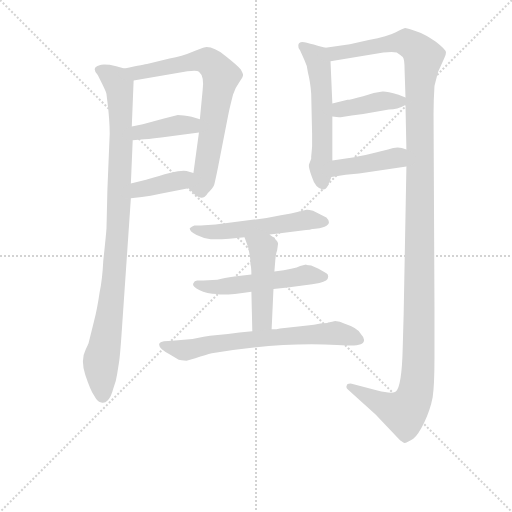
t = 0.00 s
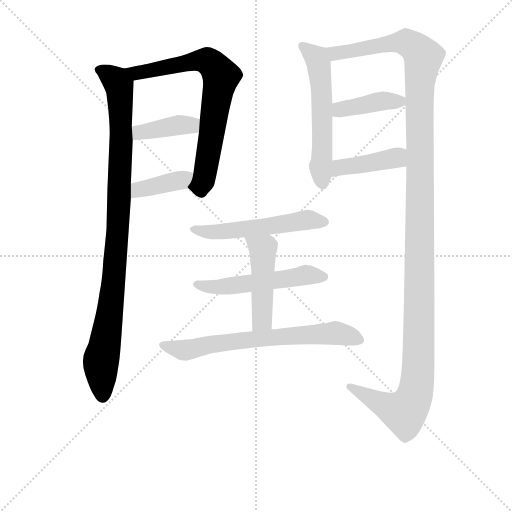
t = 1.94 s
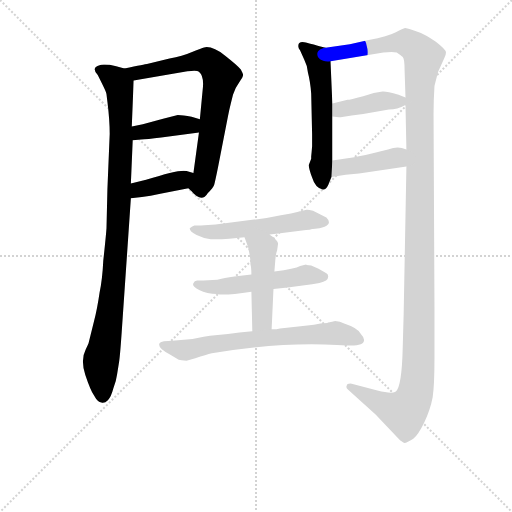
t = 3.88 s
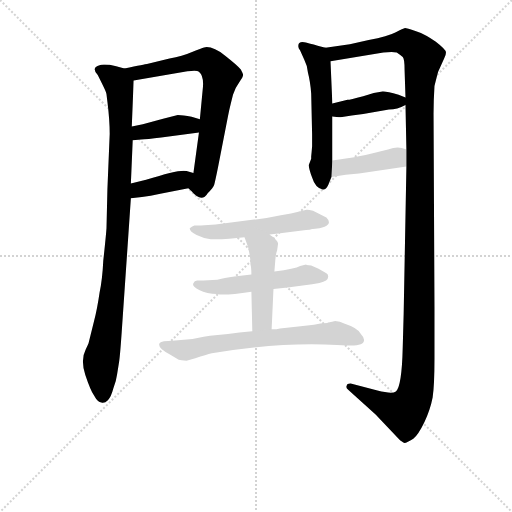
t = 5.81 s
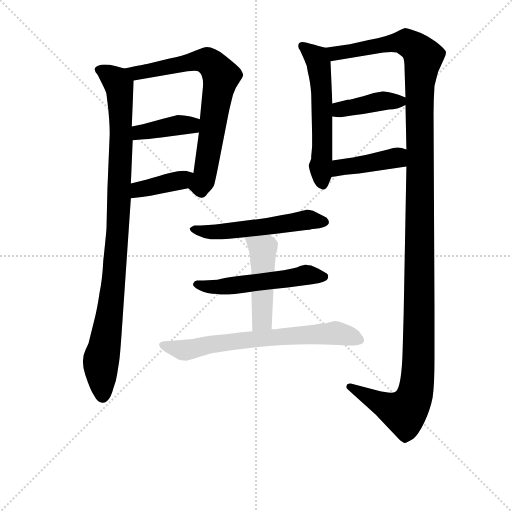
t = 7.75 s
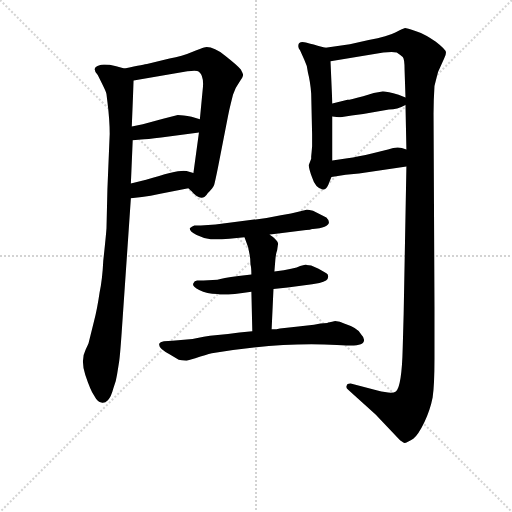
t = 9.69 s

The animated SVG that drew these frames (rendered in a browser with its animation timeline set to each time). Animation: 12 CSS @keyframes rules; one cycle of 9.69 s.

<svg version="1.1" viewBox="0 0 1024 1024" xmlns="http://www.w3.org/2000/svg">
  <g stroke="lightgray" stroke-dasharray="1,1" stroke-width="1" transform="scale(4, 4)">
    <line x1="0" y1="0" x2="256" y2="256"></line>
    <line x1="256" y1="0" x2="0" y2="256"></line>
    <line x1="128" y1="0" x2="128" y2="256"></line>
    <line x1="0" y1="128" x2="256" y2="128"></line>
  </g>
<g transform="scale(0.92, -0.92) translate(60, -900)">
   <style type="text/css">
    @keyframes keyframes0 {
      from {
       stroke: blue;
       stroke-dashoffset: 987;
       stroke-width: 128;
       }
       76% {
       animation-timing-function: step-end;
       stroke: blue;
       stroke-dashoffset: 0;
       stroke-width: 128;
       }
       to {
       stroke: black;
       stroke-width: 1024;
       }
       }
       #make-me-a-hanzi-animation-0 {
         animation: keyframes0 1.053223s both;
         animation-delay: 0.000000s;
         animation-timing-function: linear;
       }
    @keyframes keyframes1 {
      from {
       stroke: blue;
       stroke-dashoffset: 736;
       stroke-width: 128;
       }
       71% {
       animation-timing-function: step-end;
       stroke: blue;
       stroke-dashoffset: 0;
       stroke-width: 128;
       }
       to {
       stroke: black;
       stroke-width: 1024;
       }
       }
       #make-me-a-hanzi-animation-1 {
         animation: keyframes1 0.848958s both;
         animation-delay: 1.053223s;
         animation-timing-function: linear;
       }
    @keyframes keyframes2 {
      from {
       stroke: blue;
       stroke-dashoffset: 396;
       stroke-width: 128;
       }
       56% {
       animation-timing-function: step-end;
       stroke: blue;
       stroke-dashoffset: 0;
       stroke-width: 128;
       }
       to {
       stroke: black;
       stroke-width: 1024;
       }
       }
       #make-me-a-hanzi-animation-2 {
         animation: keyframes2 0.572266s both;
         animation-delay: 1.902181s;
         animation-timing-function: linear;
       }
    @keyframes keyframes3 {
      from {
       stroke: blue;
       stroke-dashoffset: 391;
       stroke-width: 128;
       }
       56% {
       animation-timing-function: step-end;
       stroke: blue;
       stroke-dashoffset: 0;
       stroke-width: 128;
       }
       to {
       stroke: black;
       stroke-width: 1024;
       }
       }
       #make-me-a-hanzi-animation-3 {
         animation: keyframes3 0.568197s both;
         animation-delay: 2.474447s;
         animation-timing-function: linear;
       }
    @keyframes keyframes4 {
      from {
       stroke: blue;
       stroke-dashoffset: 568;
       stroke-width: 128;
       }
       65% {
       animation-timing-function: step-end;
       stroke: blue;
       stroke-dashoffset: 0;
       stroke-width: 128;
       }
       to {
       stroke: black;
       stroke-width: 1024;
       }
       }
       #make-me-a-hanzi-animation-4 {
         animation: keyframes4 0.712240s both;
         animation-delay: 3.042643s;
         animation-timing-function: linear;
       }
    @keyframes keyframes5 {
      from {
       stroke: blue;
       stroke-dashoffset: 1385;
       stroke-width: 128;
       }
       82% {
       animation-timing-function: step-end;
       stroke: blue;
       stroke-dashoffset: 0;
       stroke-width: 128;
       }
       to {
       stroke: black;
       stroke-width: 1024;
       }
       }
       #make-me-a-hanzi-animation-5 {
         animation: keyframes5 1.377116s both;
         animation-delay: 3.754883s;
         animation-timing-function: linear;
       }
    @keyframes keyframes6 {
      from {
       stroke: blue;
       stroke-dashoffset: 406;
       stroke-width: 128;
       }
       57% {
       animation-timing-function: step-end;
       stroke: blue;
       stroke-dashoffset: 0;
       stroke-width: 128;
       }
       to {
       stroke: black;
       stroke-width: 1024;
       }
       }
       #make-me-a-hanzi-animation-6 {
         animation: keyframes6 0.580404s both;
         animation-delay: 5.131999s;
         animation-timing-function: linear;
       }
    @keyframes keyframes7 {
      from {
       stroke: blue;
       stroke-dashoffset: 417;
       stroke-width: 128;
       }
       58% {
       animation-timing-function: step-end;
       stroke: blue;
       stroke-dashoffset: 0;
       stroke-width: 128;
       }
       to {
       stroke: black;
       stroke-width: 1024;
       }
       }
       #make-me-a-hanzi-animation-7 {
         animation: keyframes7 0.589355s both;
         animation-delay: 5.712402s;
         animation-timing-function: linear;
       }
    @keyframes keyframes8 {
      from {
       stroke: blue;
       stroke-dashoffset: 543;
       stroke-width: 128;
       }
       64% {
       animation-timing-function: step-end;
       stroke: blue;
       stroke-dashoffset: 0;
       stroke-width: 128;
       }
       to {
       stroke: black;
       stroke-width: 1024;
       }
       }
       #make-me-a-hanzi-animation-8 {
         animation: keyframes8 0.691895s both;
         animation-delay: 6.301758s;
         animation-timing-function: linear;
       }
    @keyframes keyframes9 {
      from {
       stroke: blue;
       stroke-dashoffset: 534;
       stroke-width: 128;
       }
       63% {
       animation-timing-function: step-end;
       stroke: blue;
       stroke-dashoffset: 0;
       stroke-width: 128;
       }
       to {
       stroke: black;
       stroke-width: 1024;
       }
       }
       #make-me-a-hanzi-animation-9 {
         animation: keyframes9 0.684570s both;
         animation-delay: 6.993652s;
         animation-timing-function: linear;
       }
    @keyframes keyframes10 {
      from {
       stroke: blue;
       stroke-dashoffset: 471;
       stroke-width: 128;
       }
       61% {
       animation-timing-function: step-end;
       stroke: blue;
       stroke-dashoffset: 0;
       stroke-width: 128;
       }
       to {
       stroke: black;
       stroke-width: 1024;
       }
       }
       #make-me-a-hanzi-animation-10 {
         animation: keyframes10 0.633301s both;
         animation-delay: 7.678223s;
         animation-timing-function: linear;
       }
    @keyframes keyframes11 {
      from {
       stroke: blue;
       stroke-dashoffset: 686;
       stroke-width: 128;
       }
       69% {
       animation-timing-function: step-end;
       stroke: blue;
       stroke-dashoffset: 0;
       stroke-width: 128;
       }
       to {
       stroke: black;
       stroke-width: 1024;
       }
       }
       #make-me-a-hanzi-animation-11 {
         animation: keyframes11 0.808268s both;
         animation-delay: 8.311523s;
         animation-timing-function: linear;
       }
</style>
<path d="M 171.5 404.0 Q 170.5 389.0 164.5 333.0 Q 162.5 292.0 156.5 264.0 Q 151.5 229.0 144.5 202.0 L 132.5 154.0 Q 130.5 149.0 126.5 141.0 Q 114.5 118.0 125.5 85.0 Q 136.5 52.0 144.5 40.0 Q 152.5 25.0 160.5 25.0 Q 167.5 23.0 174.5 30.0 Q 181.5 37.0 186.5 56.0 Q 192.5 71.0 194.5 86.0 L 198.5 111.0 Q 200.5 120.0 204.5 177.0 L 224.5 469.0 L 224.5 501.0 L 228.5 595.0 L 226.5 625.0 L 230.5 725.0 C 231.5 745.0 231.5 745.0 210.5 751.0 L 192.5 756.0 L 178.5 759.0 Q 160.5 761.0 156.5 758.0 Q 137.5 753.0 152.5 737.0 L 162.5 717.0 Q 171.5 699.0 171.5 695.0 L 173.5 679.0 Q 178.5 639.0 178.5 609.0 L 173.5 488.0 L 171.5 404.0 Z" fill="lightgray"></path> 
<path d="M 349.5 491.0 L 356.5 484.0 Q 378.5 458.0 391.5 480.0 Q 403.5 492.0 405.5 498.0 Q 407.5 504.0 414.5 539.0 L 435.5 647.0 Q 438.5 662.0 441.5 674.0 L 446.5 694.0 Q 451.5 710.0 460.5 722.0 Q 468.5 733.0 468.5 737.0 Q 468.5 740.0 463.5 749.0 Q 457.5 757.0 429.5 779.0 Q 401.5 801.0 383.5 797.0 Q 378.5 796.0 357.5 787.0 Q 336.5 778.0 308.5 773.0 L 259.5 761.0 Q 256.5 761.0 210.5 751.0 C 181.5 745.0 200.5 720.0 230.5 725.0 L 347.5 745.0 Q 368.5 748.0 372.5 744.0 Q 384.5 734.0 380.5 704.0 L 374.5 641.0 L 372.5 612.0 L 360.5 524.0 C 356.5 494.0 343.5 497.0 349.5 491.0 Z" fill="lightgray"></path> 
<path d="M 228.5 595.0 L 246.5 597.0 Q 258.5 597.0 290.5 601.0 L 372.5 612.0 C 402.5 616.0 403.5 633.0 374.5 641.0 L 356.5 646.0 Q 337.5 650.0 326.5 650.0 L 294.5 642.0 L 250.5 630.0 L 226.5 625.0 C 197.5 619.0 198.5 592.0 228.5 595.0 Z" fill="lightgray"></path> 
<path d="M 224.5 469.0 L 248.5 472.0 Q 266.5 474.0 288.5 479.0 L 349.5 491.0 C 378.5 497.0 389.5 516.0 360.5 524.0 L 345.5 528.0 Q 332.5 533.0 257.5 509.0 L 224.5 501.0 C 195.5 494.0 194.5 465.0 224.5 469.0 Z" fill="lightgray"></path> 
<path d="M 617.5 570.0 L 616.5 560.0 L 616.5 555.0 L 611.5 542.0 Q 610.5 536.0 618.5 514.0 Q 625.5 491.0 641.5 488.0 Q 648.5 487.0 653.5 498.0 L 660.5 515.0 L 662.5 551.0 L 662.5 647.0 L 662.5 675.0 L 658.5 767.0 C 657.5 793.0 657.5 793.0 647.5 796.0 L 632.5 800.0 Q 620.5 804.0 614.5 805.0 Q 588.5 814.0 588.5 801.0 Q 587.5 797.0 592.5 790.0 L 601.5 770.0 Q 607.5 759.0 609.5 742.0 Q 614.5 723.0 616.5 697.0 L 618.5 608.0 L 618.5 582.0 L 617.5 570.0 Z" fill="lightgray"></path> 
<path d="M 823.5 538.0 L 817.5 217.0 L 815.5 145.0 Q 813.5 59.0 800.5 49.0 Q 792.5 43.0 760.5 51.0 L 704.5 66.0 Q 694.5 67.0 693.5 61.0 Q 691.5 56.0 697.5 52.0 L 756.5 -1.0 L 806.5 -54.0 Q 814.5 -62.0 819.5 -63.0 Q 824.5 -63.0 838.5 -54.0 Q 849.5 -45.0 862.5 -18.0 Q 875.5 10.0 880.5 36.0 Q 884.5 62.0 884.5 120.0 L 884.5 232.0 L 882.5 652.0 Q 882.5 681.0 884.5 713.0 Q 890.5 737.0 892.5 744.0 L 905.5 773.0 Q 909.5 780.0 909.5 786.0 Q 909.5 792.0 887.5 809.0 Q 865.5 825.0 844.5 832.0 Q 823.5 839.0 820.5 839.0 Q 816.5 838.0 800.5 830.0 Q 783.5 821.0 741.5 813.0 L 700.5 804.0 L 647.5 796.0 C 617.5 792.0 628.5 762.0 658.5 767.0 L 773.5 786.0 Q 794.5 788.0 802.5 786.0 Q 811.5 780.0 815.5 776.0 Q 819.5 772.0 819.5 749.0 L 821.5 688.0 L 821.5 672.0 L 823.5 575.0 L 823.5 538.0 Z" fill="lightgray"></path> 
<path d="M 704.5 649.0 L 729.5 652.0 L 785.5 662.0 Q 803.5 662.0 821.5 672.0 C 838.5 681.0 838.5 681.0 821.5 688.0 L 806.5 694.0 Q 778.5 702.0 771.5 701.0 L 752.5 698.0 L 729.5 691.0 Q 700.5 683.0 695.5 683.0 L 662.5 675.0 C 633.5 668.0 632.5 651.0 662.5 647.0 L 676.5 645.0 L 680.5 645.0 L 704.5 649.0 Z" fill="lightgray"></path> 
<path d="M 660.5 515.0 L 691.5 520.0 L 720.5 523.0 L 823.5 538.0 C 853.5 542.0 852.5 566.0 823.5 575.0 L 813.5 578.0 Q 802.5 582.0 783.5 575.0 L 750.5 567.0 Q 717.5 559.0 695.5 556.0 L 662.5 551.0 C 632.5 547.0 630.5 510.0 660.5 515.0 Z" fill="lightgray"></path> 
<path d="M 605.5 400.0 Q 614.5 400.0 618.5 402.0 L 620.5 402.0 L 634.5 404.0 Q 647.5 406.0 653.0 412.0 Q 658.5 418.0 649.5 427.0 L 620.5 442.0 Q 608.5 445.0 606.5 444.0 Q 566.5 434.0 550.5 432.0 L 519.5 426.0 L 408.5 412.0 L 376.5 410.0 L 362.5 410.0 Q 356.5 408.0 352.5 404.0 Q 351.5 397.0 367.5 389.0 Q 383.5 381.0 398.0 380.0 Q 412.5 379.0 438.5 381.0 L 471.5 384.0 L 526.5 390.0 L 540.5 392.0 L 605.5 400.0 Z" fill="lightgray"></path> 
<path d="M 486.5 303.0 L 458.5 300.0 Q 422.5 295.0 412.5 292.0 L 382.5 290.0 L 368.5 290.0 Q 362.5 290.0 360.5 284.0 Q 356.5 278.0 373.0 269.5 Q 389.5 261.0 412.5 261.0 Q 426.5 257.0 486.5 266.0 L 534.5 272.0 L 565.5 275.0 L 618.5 282.0 L 634.5 285.0 Q 653.5 289.0 653.5 299.0 Q 653.5 304.0 649.5 306.0 L 632.5 316.0 L 616.5 323.0 L 606.5 324.0 L 605.5 325.0 L 592.5 322.0 Q 581.5 316.0 536.5 310.0 L 486.5 303.0 Z" fill="lightgray"></path> 
<path d="M 471.5 384.0 Q 484.5 355.0 484.5 325.0 Q 486.5 319.0 486.5 303.0 L 486.5 266.0 L 488.5 180.0 C 489.5 150.0 529.5 154.0 530.5 184.0 L 534.5 272.0 L 536.5 310.0 L 538.5 334.0 Q 539.5 348.0 542.5 356.0 L 544.5 370.0 Q 544.5 374.0 537.5 381.0 Q 529.5 388.0 528.5 388.0 L 526.5 390.0 C 503.5 409.0 459.5 412.0 471.5 384.0 Z" fill="lightgray"></path> 
<path d="M 488.5 180.0 L 460.5 177.0 L 435.5 174.0 L 396.5 170.0 Q 366.5 165.0 358.5 163.0 L 314.5 159.0 L 296.5 158.0 Q 287.5 156.0 286.5 153.0 Q 282.5 143.0 308.5 130.0 L 328.5 118.0 Q 342.5 116.0 345.5 116.0 L 364.5 121.0 Q 388.5 129.0 400.5 132.0 Q 547.5 157.0 672.5 150.0 L 693.5 149.0 Q 731.5 147.0 731.5 161.0 Q 730.5 168.0 724.5 174.0 Q 717.5 187.0 689.5 196.0 Q 678.5 202.0 668.5 202.0 Q 653.5 199.0 651.5 198.0 Q 636.5 198.0 622.5 194.0 L 588.5 190.0 L 548.5 186.0 Q 542.5 184.0 530.5 184.0 L 488.5 180.0 Z" fill="lightgray"></path> 
      <clipPath id="make-me-a-hanzi-clip-0">
      <path d="M 171.5 404.0 Q 170.5 389.0 164.5 333.0 Q 162.5 292.0 156.5 264.0 Q 151.5 229.0 144.5 202.0 L 132.5 154.0 Q 130.5 149.0 126.5 141.0 Q 114.5 118.0 125.5 85.0 Q 136.5 52.0 144.5 40.0 Q 152.5 25.0 160.5 25.0 Q 167.5 23.0 174.5 30.0 Q 181.5 37.0 186.5 56.0 Q 192.5 71.0 194.5 86.0 L 198.5 111.0 Q 200.5 120.0 204.5 177.0 L 224.5 469.0 L 224.5 501.0 L 228.5 595.0 L 226.5 625.0 L 230.5 725.0 C 231.5 745.0 231.5 745.0 210.5 751.0 L 192.5 756.0 L 178.5 759.0 Q 160.5 761.0 156.5 758.0 Q 137.5 753.0 152.5 737.0 L 162.5 717.0 Q 171.5 699.0 171.5 695.0 L 173.5 679.0 Q 178.5 639.0 178.5 609.0 L 173.5 488.0 L 171.5 404.0 Z" fill="lightgray"></path>
      </clipPath>
      <path clip-path="url(#make-me-a-hanzi-clip-0)" d="M 156.5 747.0 L 182.5 733.0 L 198.5 715.0 L 203.5 600.0 L 185.5 278.0 L 159.5 117.0 L 162.5 40.0 " fill="none" id="make-me-a-hanzi-animation-0" stroke-dasharray="859 1718" stroke-linecap="round"></path>

      <clipPath id="make-me-a-hanzi-clip-1">
      <path d="M 349.5 491.0 L 356.5 484.0 Q 378.5 458.0 391.5 480.0 Q 403.5 492.0 405.5 498.0 Q 407.5 504.0 414.5 539.0 L 435.5 647.0 Q 438.5 662.0 441.5 674.0 L 446.5 694.0 Q 451.5 710.0 460.5 722.0 Q 468.5 733.0 468.5 737.0 Q 468.5 740.0 463.5 749.0 Q 457.5 757.0 429.5 779.0 Q 401.5 801.0 383.5 797.0 Q 378.5 796.0 357.5 787.0 Q 336.5 778.0 308.5 773.0 L 259.5 761.0 Q 256.5 761.0 210.5 751.0 C 181.5 745.0 200.5 720.0 230.5 725.0 L 347.5 745.0 Q 368.5 748.0 372.5 744.0 Q 384.5 734.0 380.5 704.0 L 374.5 641.0 L 372.5 612.0 L 360.5 524.0 C 356.5 494.0 343.5 497.0 349.5 491.0 Z" fill="lightgray"></path>
      </clipPath>
      <path clip-path="url(#make-me-a-hanzi-clip-1)" d="M 220.5 752.0 L 237.5 741.0 L 391.5 768.0 L 420.5 734.0 L 385.5 517.0 L 375.5 497.0 L 359.5 494.0 " fill="none" id="make-me-a-hanzi-animation-1" stroke-dasharray="608 1216" stroke-linecap="round"></path>

      <clipPath id="make-me-a-hanzi-clip-2">
      <path d="M 228.5 595.0 L 246.5 597.0 Q 258.5 597.0 290.5 601.0 L 372.5 612.0 C 402.5 616.0 403.5 633.0 374.5 641.0 L 356.5 646.0 Q 337.5 650.0 326.5 650.0 L 294.5 642.0 L 250.5 630.0 L 226.5 625.0 C 197.5 619.0 198.5 592.0 228.5 595.0 Z" fill="lightgray"></path>
      </clipPath>
      <path clip-path="url(#make-me-a-hanzi-clip-2)" d="M 232.5 603.0 L 247.5 614.0 L 367.5 634.0 " fill="none" id="make-me-a-hanzi-animation-2" stroke-dasharray="268 536" stroke-linecap="round"></path>

      <clipPath id="make-me-a-hanzi-clip-3">
      <path d="M 224.5 469.0 L 248.5 472.0 Q 266.5 474.0 288.5 479.0 L 349.5 491.0 C 378.5 497.0 389.5 516.0 360.5 524.0 L 345.5 528.0 Q 332.5 533.0 257.5 509.0 L 224.5 501.0 C 195.5 494.0 194.5 465.0 224.5 469.0 Z" fill="lightgray"></path>
      </clipPath>
      <path clip-path="url(#make-me-a-hanzi-clip-3)" d="M 229.5 474.0 L 241.5 488.0 L 333.5 508.0 L 351.5 521.0 " fill="none" id="make-me-a-hanzi-animation-3" stroke-dasharray="263 526" stroke-linecap="round"></path>

      <clipPath id="make-me-a-hanzi-clip-4">
      <path d="M 617.5 570.0 L 616.5 560.0 L 616.5 555.0 L 611.5 542.0 Q 610.5 536.0 618.5 514.0 Q 625.5 491.0 641.5 488.0 Q 648.5 487.0 653.5 498.0 L 660.5 515.0 L 662.5 551.0 L 662.5 647.0 L 662.5 675.0 L 658.5 767.0 C 657.5 793.0 657.5 793.0 647.5 796.0 L 632.5 800.0 Q 620.5 804.0 614.5 805.0 Q 588.5 814.0 588.5 801.0 Q 587.5 797.0 592.5 790.0 L 601.5 770.0 Q 607.5 759.0 609.5 742.0 Q 614.5 723.0 616.5 697.0 L 618.5 608.0 L 618.5 582.0 L 617.5 570.0 Z" fill="lightgray"></path>
      </clipPath>
      <path clip-path="url(#make-me-a-hanzi-clip-4)" d="M 598.5 799.0 L 631.5 765.0 L 640.5 682.0 L 636.5 529.0 L 641.5 501.0 " fill="none" id="make-me-a-hanzi-animation-4" stroke-dasharray="440 880" stroke-linecap="round"></path>

      <clipPath id="make-me-a-hanzi-clip-5">
      <path d="M 823.5 538.0 L 817.5 217.0 L 815.5 145.0 Q 813.5 59.0 800.5 49.0 Q 792.5 43.0 760.5 51.0 L 704.5 66.0 Q 694.5 67.0 693.5 61.0 Q 691.5 56.0 697.5 52.0 L 756.5 -1.0 L 806.5 -54.0 Q 814.5 -62.0 819.5 -63.0 Q 824.5 -63.0 838.5 -54.0 Q 849.5 -45.0 862.5 -18.0 Q 875.5 10.0 880.5 36.0 Q 884.5 62.0 884.5 120.0 L 884.5 232.0 L 882.5 652.0 Q 882.5 681.0 884.5 713.0 Q 890.5 737.0 892.5 744.0 L 905.5 773.0 Q 909.5 780.0 909.5 786.0 Q 909.5 792.0 887.5 809.0 Q 865.5 825.0 844.5 832.0 Q 823.5 839.0 820.5 839.0 Q 816.5 838.0 800.5 830.0 Q 783.5 821.0 741.5 813.0 L 700.5 804.0 L 647.5 796.0 C 617.5 792.0 628.5 762.0 658.5 767.0 L 773.5 786.0 Q 794.5 788.0 802.5 786.0 Q 811.5 780.0 815.5 776.0 Q 819.5 772.0 819.5 749.0 L 821.5 688.0 L 821.5 672.0 L 823.5 575.0 L 823.5 538.0 Z" fill="lightgray"></path>
      </clipPath>
      <path clip-path="url(#make-me-a-hanzi-clip-5)" d="M 655.5 791.0 L 677.5 785.0 L 818.5 809.0 L 838.5 800.0 L 860.5 776.0 L 851.5 697.0 L 850.5 141.0 L 844.5 55.0 L 834.5 25.0 L 815.5 4.0 L 700.5 59.0 " fill="none" id="make-me-a-hanzi-animation-5" stroke-dasharray="1257 2514" stroke-linecap="round"></path>

      <clipPath id="make-me-a-hanzi-clip-6">
      <path d="M 704.5 649.0 L 729.5 652.0 L 785.5 662.0 Q 803.5 662.0 821.5 672.0 C 838.5 681.0 838.5 681.0 821.5 688.0 L 806.5 694.0 Q 778.5 702.0 771.5 701.0 L 752.5 698.0 L 729.5 691.0 Q 700.5 683.0 695.5 683.0 L 662.5 675.0 C 633.5 668.0 632.5 651.0 662.5 647.0 L 676.5 645.0 L 680.5 645.0 L 704.5 649.0 Z" fill="lightgray"></path>
      </clipPath>
      <path clip-path="url(#make-me-a-hanzi-clip-6)" d="M 670.5 654.0 L 682.5 663.0 L 725.5 672.0 L 815.5 684.0 " fill="none" id="make-me-a-hanzi-animation-6" stroke-dasharray="278 556" stroke-linecap="round"></path>

      <clipPath id="make-me-a-hanzi-clip-7">
      <path d="M 660.5 515.0 L 691.5 520.0 L 720.5 523.0 L 823.5 538.0 C 853.5 542.0 852.5 566.0 823.5 575.0 L 813.5 578.0 Q 802.5 582.0 783.5 575.0 L 750.5 567.0 Q 717.5 559.0 695.5 556.0 L 662.5 551.0 C 632.5 547.0 630.5 510.0 660.5 515.0 Z" fill="lightgray"></path>
      </clipPath>
      <path clip-path="url(#make-me-a-hanzi-clip-7)" d="M 667.5 521.0 L 679.5 535.0 L 782.5 553.0 L 816.5 569.0 " fill="none" id="make-me-a-hanzi-animation-7" stroke-dasharray="289 578" stroke-linecap="round"></path>

      <clipPath id="make-me-a-hanzi-clip-8">
      <path d="M 605.5 400.0 Q 614.5 400.0 618.5 402.0 L 620.5 402.0 L 634.5 404.0 Q 647.5 406.0 653.0 412.0 Q 658.5 418.0 649.5 427.0 L 620.5 442.0 Q 608.5 445.0 606.5 444.0 Q 566.5 434.0 550.5 432.0 L 519.5 426.0 L 408.5 412.0 L 376.5 410.0 L 362.5 410.0 Q 356.5 408.0 352.5 404.0 Q 351.5 397.0 367.5 389.0 Q 383.5 381.0 398.0 380.0 Q 412.5 379.0 438.5 381.0 L 471.5 384.0 L 526.5 390.0 L 540.5 392.0 L 605.5 400.0 Z" fill="lightgray"></path>
      </clipPath>
      <path clip-path="url(#make-me-a-hanzi-clip-8)" d="M 359.5 403.0 L 379.5 396.0 L 415.5 396.0 L 602.5 422.0 L 643.5 418.0 " fill="none" id="make-me-a-hanzi-animation-8" stroke-dasharray="415 830" stroke-linecap="round"></path>

      <clipPath id="make-me-a-hanzi-clip-9">
      <path d="M 486.5 303.0 L 458.5 300.0 Q 422.5 295.0 412.5 292.0 L 382.5 290.0 L 368.5 290.0 Q 362.5 290.0 360.5 284.0 Q 356.5 278.0 373.0 269.5 Q 389.5 261.0 412.5 261.0 Q 426.5 257.0 486.5 266.0 L 534.5 272.0 L 565.5 275.0 L 618.5 282.0 L 634.5 285.0 Q 653.5 289.0 653.5 299.0 Q 653.5 304.0 649.5 306.0 L 632.5 316.0 L 616.5 323.0 L 606.5 324.0 L 605.5 325.0 L 592.5 322.0 Q 581.5 316.0 536.5 310.0 L 486.5 303.0 Z" fill="lightgray"></path>
      </clipPath>
      <path clip-path="url(#make-me-a-hanzi-clip-9)" d="M 368.5 282.0 L 425.5 277.0 L 602.5 302.0 L 644.5 298.0 " fill="none" id="make-me-a-hanzi-animation-9" stroke-dasharray="406 812" stroke-linecap="round"></path>

      <clipPath id="make-me-a-hanzi-clip-10">
      <path d="M 471.5 384.0 Q 484.5 355.0 484.5 325.0 Q 486.5 319.0 486.5 303.0 L 486.5 266.0 L 488.5 180.0 C 489.5 150.0 529.5 154.0 530.5 184.0 L 534.5 272.0 L 536.5 310.0 L 538.5 334.0 Q 539.5 348.0 542.5 356.0 L 544.5 370.0 Q 544.5 374.0 537.5 381.0 Q 529.5 388.0 528.5 388.0 L 526.5 390.0 C 503.5 409.0 459.5 412.0 471.5 384.0 Z" fill="lightgray"></path>
      </clipPath>
      <path clip-path="url(#make-me-a-hanzi-clip-10)" d="M 479.5 379.0 L 511.5 358.0 L 510.5 207.0 L 494.5 187.0 " fill="none" id="make-me-a-hanzi-animation-10" stroke-dasharray="343 686" stroke-linecap="round"></path>

      <clipPath id="make-me-a-hanzi-clip-11">
      <path d="M 488.5 180.0 L 460.5 177.0 L 435.5 174.0 L 396.5 170.0 Q 366.5 165.0 358.5 163.0 L 314.5 159.0 L 296.5 158.0 Q 287.5 156.0 286.5 153.0 Q 282.5 143.0 308.5 130.0 L 328.5 118.0 Q 342.5 116.0 345.5 116.0 L 364.5 121.0 Q 388.5 129.0 400.5 132.0 Q 547.5 157.0 672.5 150.0 L 693.5 149.0 Q 731.5 147.0 731.5 161.0 Q 730.5 168.0 724.5 174.0 Q 717.5 187.0 689.5 196.0 Q 678.5 202.0 668.5 202.0 Q 653.5 199.0 651.5 198.0 Q 636.5 198.0 622.5 194.0 L 588.5 190.0 L 548.5 186.0 Q 542.5 184.0 530.5 184.0 L 488.5 180.0 Z" fill="lightgray"></path>
      </clipPath>
      <path clip-path="url(#make-me-a-hanzi-clip-11)" d="M 294.5 150.0 L 344.5 139.0 L 430.5 156.0 L 645.5 175.0 L 674.5 175.0 L 719.5 163.0 " fill="none" id="make-me-a-hanzi-animation-11" stroke-dasharray="558 1116" stroke-linecap="round"></path>

</g>
</svg>
